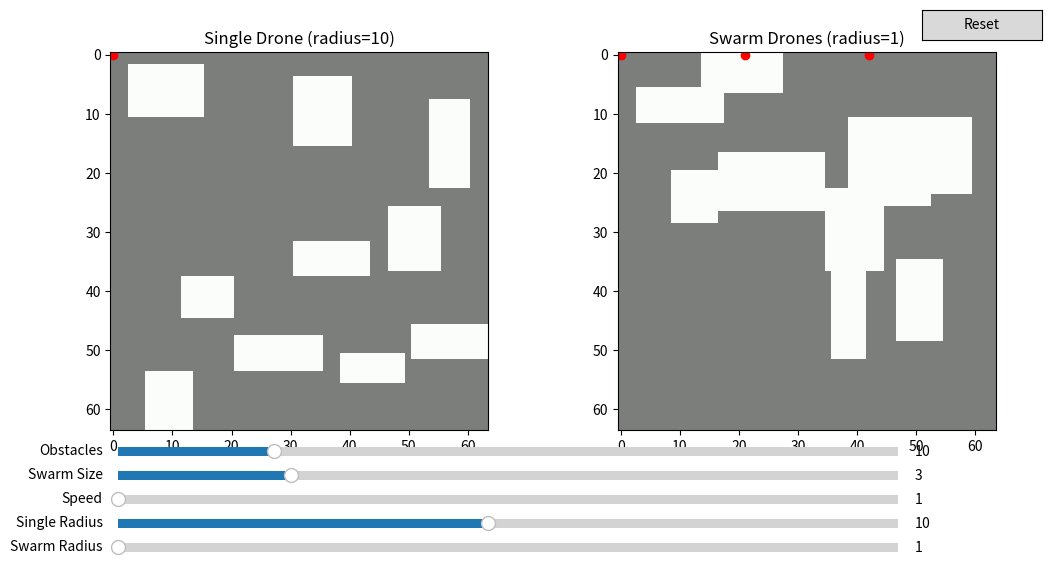

Generate this figure with matplotlib:
import numpy as np
import matplotlib.pyplot as plt
from matplotlib import colors
from matplotlib.widgets import Slider, Button
import random

GRID_SIZE = 64
DECAY_RATE = 0.01  # how fast cells "fade" back to unsurveyed

class Environment:
    def __init__(self, grid_size=GRID_SIZE, num_obstacles=10, survey_radius=1):
        self.grid_size = grid_size
        self.coverage = np.zeros((grid_size, grid_size))
        self.obstacles = np.zeros((grid_size, grid_size), dtype=bool)
        self.survey_radius = survey_radius
        self.generate_obstacles(num_obstacles)

    def generate_obstacles(self, num_obstacles):
        self.obstacles.fill(False)
        for _ in range(num_obstacles):
            x, y = random.randint(0, self.grid_size-10), random.randint(0, self.grid_size-10)
            w, h = random.randint(5, 15), random.randint(5, 15)
            self.obstacles[y:y+h, x:x+w] = True

    def decay(self):
        self.coverage = np.clip(self.coverage - DECAY_RATE, 0, 1)

    def survey_cell(self, x, y):
        r = self.survey_radius
        for i in range(x-r, x+r+1):
            for j in range(y-r, y+r+1):
                if 0 <= i < self.grid_size and 0 <= j < self.grid_size:
                    if not self.obstacles[j, i]:
                        self.coverage[j, i] = 1.0

class Drone:
    def __init__(self, env, start_x, start_y, x_start, x_end, speed=1, search_area=1):
        self.env = env
        self.x = start_x
        self.y = start_y
        self.x_start = x_start
        self.x_end = x_end
        self.speed = speed
        self.search_area = search_area
        self.dir = 1  # start moving right

    def step(self):
        # Survey an area instead of a single cell
        r = self.search_area
        for i in range(self.x - r, self.x + r + 1):
            for j in range(self.y - r, self.y + r + 1):
                if 0 <= i < self.env.grid_size and 0 <= j < self.env.grid_size:
                    if not self.env.obstacles[j, i]:
                        self.env.coverage[j, i] = 1.0

        # Move horizontally
        next_x = self.x + self.dir * self.speed
        if self.x_start <= next_x < self.x_end and not self.env.obstacles[self.y, next_x]:
            self.x = next_x
        else:
            # Move down by half search area when hitting boundary/obstacle
            next_y = self.y + max(1, self.search_area // 2)
            if next_y < self.env.grid_size and not self.env.obstacles[next_y, self.x]:
                self.y = next_y
                self.dir *= -1  # zig-zag




def create_drones(env, swarm_size, speed):
    drones = []
    strip_width = GRID_SIZE // swarm_size
    for i in range(swarm_size):
        x_start = i * strip_width
        x_end = (i+1) * strip_width if i < swarm_size-1 else GRID_SIZE
        drones.append(Drone(env, x_start, 0, x_start, x_end, speed=speed))
    return drones

# --- Setup ---
env_single = Environment(num_obstacles=10, survey_radius=10)  # left side radius=10
env_swarm = Environment(num_obstacles=10, survey_radius=1)   # right side radius=1

drones_single = create_drones(env_single, 1, speed=1)
drones_swarm = create_drones(env_swarm, 3, speed=1)

# --- Visualization ---
fig, (ax1, ax2) = plt.subplots(1, 2, figsize=(12, 6))
plt.subplots_adjust(bottom=0.25)

img1 = ax1.imshow(env_single.coverage, cmap='Greens', vmin=0, vmax=1)
ax1.set_title("Single Drone (radius=10)")
img2 = ax2.imshow(env_swarm.coverage, cmap='Greens', vmin=0, vmax=1)
ax2.set_title("Swarm Drones (radius=1)")

ax1.imshow(env_single.obstacles, cmap='gray', alpha=0.5)
ax2.imshow(env_swarm.obstacles, cmap='gray', alpha=0.5)

scat1 = ax1.scatter([d.x for d in drones_single], [d.y for d in drones_single], c='red')
scat2 = ax2.scatter([d.x for d in drones_swarm], [d.y for d in drones_swarm], c='red')

# Sliders
ax_slider1 = plt.axes([0.15, 0.20, 0.65, 0.03])
ax_slider2 = plt.axes([0.15, 0.16, 0.65, 0.03])
ax_slider3 = plt.axes([0.15, 0.12, 0.65, 0.03])

slider_obstacles = Slider(ax_slider1, 'Obstacles', 0, 50, valinit=10, valstep=1)
slider_swarm = Slider(ax_slider2, 'Swarm Size', 1, 10, valinit=3, valstep=1)
slider_speed = Slider(ax_slider3, 'Speed', 1, 5, valinit=1, valstep=1)

# Position them below the existing ones
ax_slider_single_r = plt.axes([0.15, 0.08, 0.65, 0.03], facecolor='lightgoldenrodyellow')
slider_single_r = Slider(ax_slider_single_r, 'Single Radius', 1, 20, valinit=10, valstep=1)

ax_slider_swarm_r = plt.axes([0.15, 0.04, 0.65, 0.03], facecolor='lightgoldenrodyellow')
slider_swarm_r = Slider(ax_slider_swarm_r, 'Swarm Radius', 1, 5, valinit=1, valstep=1)


# Reset button
resetax = plt.axes([0.82, 0.9, 0.1, 0.05])
button = Button(resetax, 'Reset')

def reset(event):
    global env_single, env_swarm, drones_single, drones_swarm, img1, img2, scat1, scat2

    env_single = Environment(num_obstacles=int(slider_obstacles.val),
                             survey_radius=int(slider_single_r.val))
    env_swarm = Environment(num_obstacles=int(slider_obstacles.val),
                            survey_radius=int(slider_swarm_r.val))

    drones_single = create_drones(env_single, 1, speed=int(slider_speed.val))
    drones_swarm = create_drones(env_swarm, int(slider_swarm.val), speed=int(slider_speed.val))

    ax1.clear(); ax2.clear()

    img1 = ax1.imshow(env_single.coverage, cmap='Greens', vmin=0, vmax=1)
    img2 = ax2.imshow(env_swarm.coverage, cmap='Greens', vmin=0, vmax=1)

    ax1.imshow(env_single.obstacles, cmap='gray', alpha=0.5)
    ax2.imshow(env_swarm.obstacles, cmap='gray', alpha=0.5)

    scat1 = ax1.scatter([d.x for d in drones_single], [d.y for d in drones_single], c='red')
    scat2 = ax2.scatter([d.x for d in drones_swarm], [d.y for d in drones_swarm], c='red')

    ax1.set_title(f"Single Drone (radius={int(slider_single_r.val)})")
    ax2.set_title(f"Swarm Drones (radius={int(slider_swarm_r.val)})")

    fig.canvas.draw_idle()


button.on_clicked(reset)

def update(frame):
    env_single.decay()
    env_swarm.decay()

    for d in drones_single: d.step()
    for d in drones_swarm: d.step()

    img1.set_data(env_single.coverage)
    img2.set_data(env_swarm.coverage)

    scat1.set_offsets([(d.x, d.y) for d in drones_single])
    scat2.set_offsets([(d.x, d.y) for d in drones_swarm])

    return img1, img2, scat1, scat2

from matplotlib.animation import FuncAnimation
ani = FuncAnimation(fig, update, frames=200, interval=50, blit=False)
plt.show()
